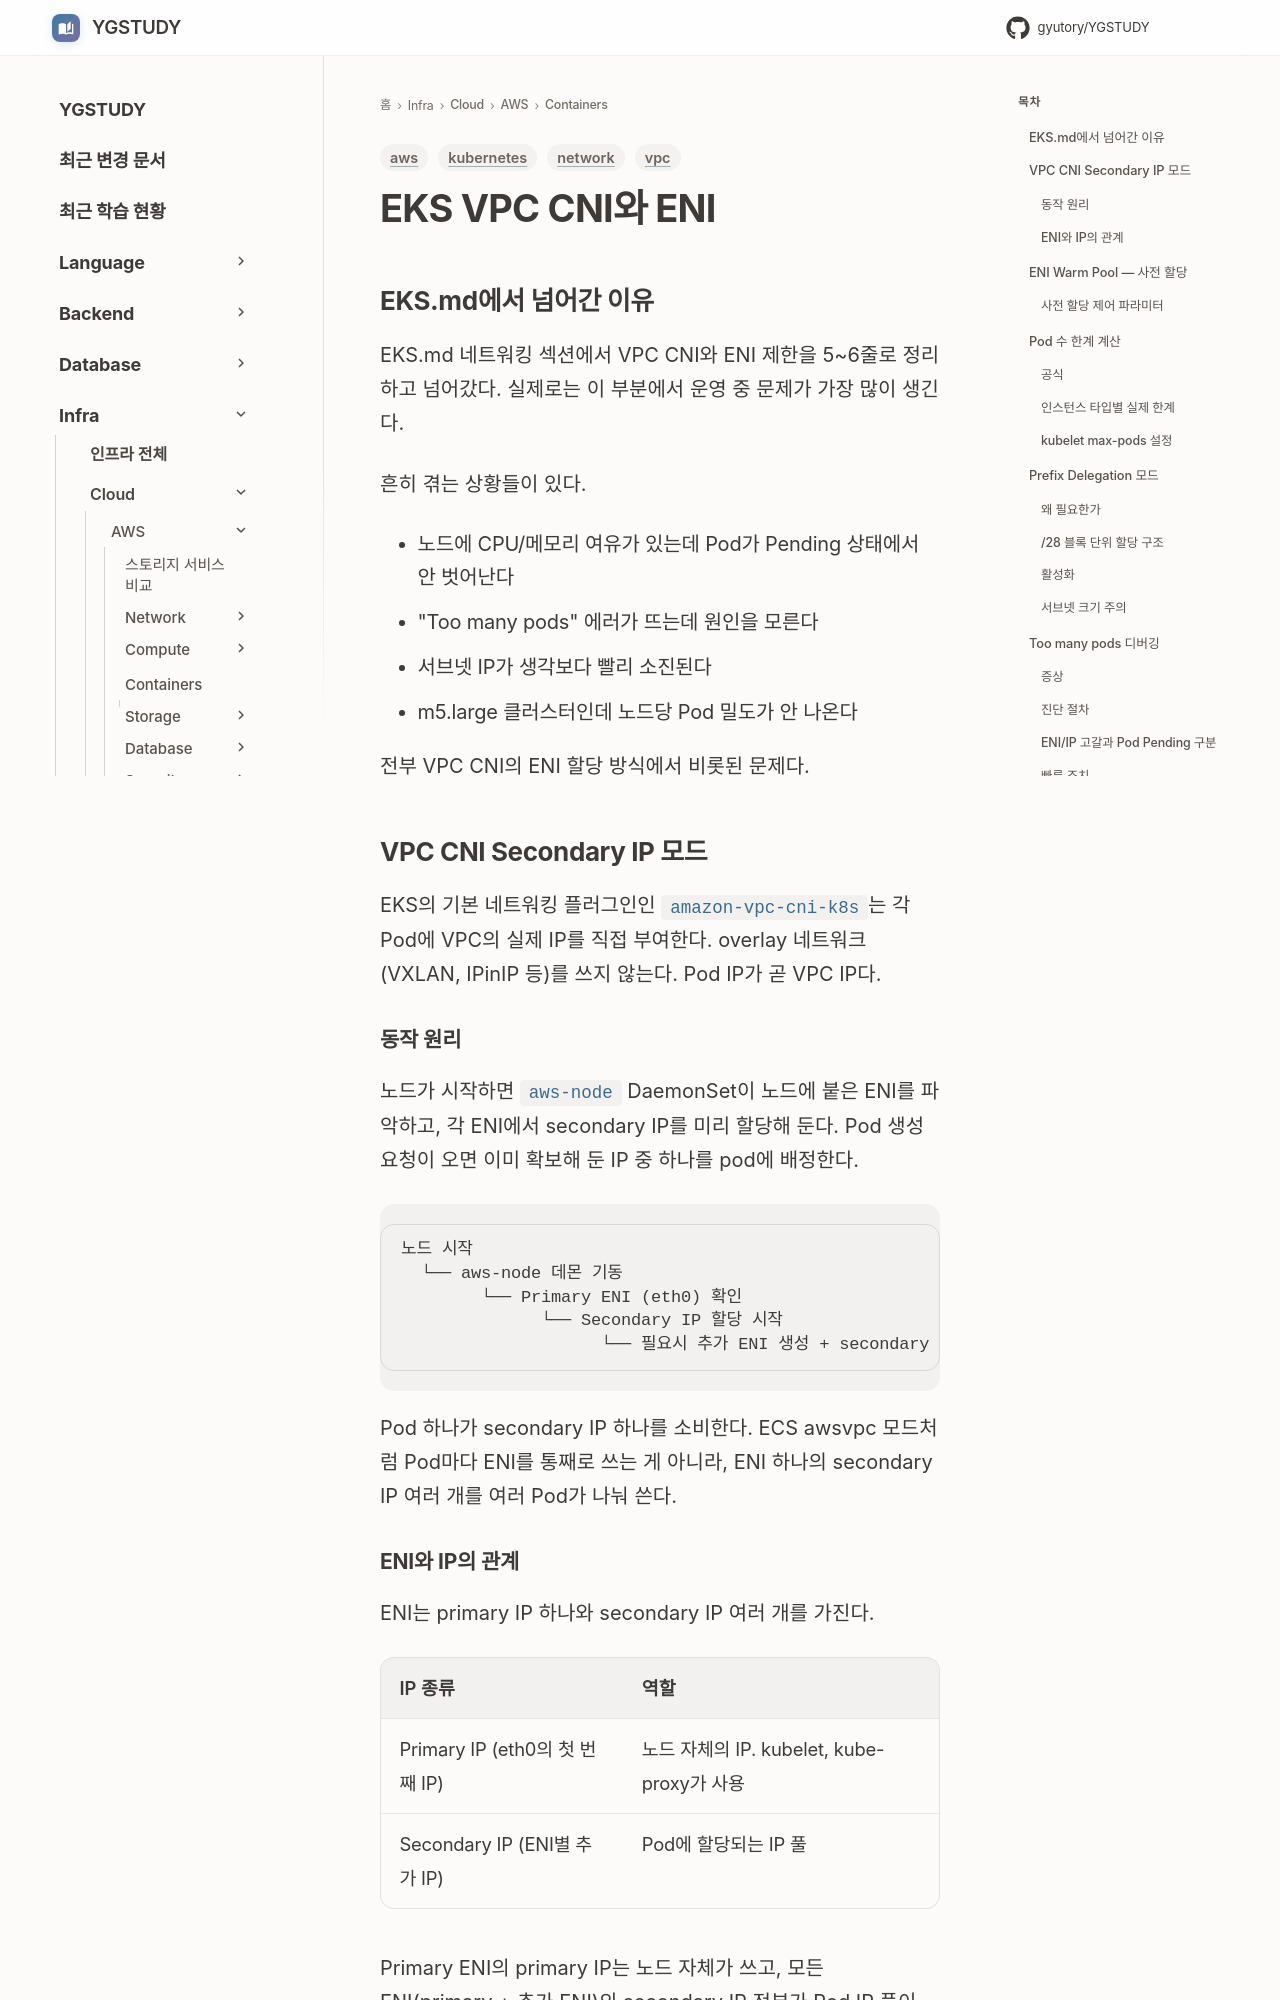

repository: GYUTORY/YGSTUDY · page: Cloud/AWS/Containers/EKS_VPC_CNI_ENI/index.html · generator: mkdocs

---
title: EKS VPC CNI와 ENI — Pod IP 할당, warm pool, prefix delegation, Too many pods 디버깅
tags: [aws, vpc, kubernetes, network]
updated: 2026-07-22
---

# EKS VPC CNI와 ENI

## EKS.md에서 넘어간 이유

EKS.md 네트워킹 섹션에서 VPC CNI와 ENI 제한을 5~6줄로 정리하고 넘어갔다. 실제로는 이 부분에서 운영 중 문제가 가장 많이 생긴다.

흔히 겪는 상황들이 있다.

- 노드에 CPU/메모리 여유가 있는데 Pod가 Pending 상태에서 안 벗어난다
- "Too many pods" 에러가 뜨는데 원인을 모른다
- 서브넷 IP가 생각보다 빨리 소진된다
- m5.large 클러스터인데 노드당 Pod 밀도가 안 나온다

전부 VPC CNI의 ENI 할당 방식에서 비롯된 문제다.

## VPC CNI Secondary IP 모드

EKS의 기본 네트워킹 플러그인인 `amazon-vpc-cni-k8s`는 각 Pod에 VPC의 실제 IP를 직접 부여한다. overlay 네트워크(VXLAN, IPinIP 등)를 쓰지 않는다. Pod IP가 곧 VPC IP다.

### 동작 원리

노드가 시작하면 `aws-node` DaemonSet이 노드에 붙은 ENI를 파악하고, 각 ENI에서 secondary IP를 미리 할당해 둔다. Pod 생성 요청이 오면 이미 확보해 둔 IP 중 하나를 pod에 배정한다.

```
노드 시작
  └── aws-node 데몬 기동
        └── Primary ENI (eth0) 확인
              └── Secondary IP 할당 시작
                    └── 필요시 추가 ENI 생성 + secondary IP 추가 할당
```

Pod 하나가 secondary IP 하나를 소비한다. ECS awsvpc 모드처럼 Pod마다 ENI를 통째로 쓰는 게 아니라, ENI 하나의 secondary IP 여러 개를 여러 Pod가 나눠 쓴다.

### ENI와 IP의 관계

ENI는 primary IP 하나와 secondary IP 여러 개를 가진다.

| IP 종류 | 역할 |
|---------|------|
| Primary IP (eth0의 첫 번째 IP) | 노드 자체의 IP. kubelet, kube-proxy가 사용 |
| Secondary IP (ENI별 추가 IP) | Pod에 할당되는 IP 풀 |

Primary ENI의 primary IP는 노드 자체가 쓰고, 모든 ENI(primary + 추가 ENI)의 secondary IP 전부가 Pod IP 풀이 된다. 각 ENI의 primary IP는 Pod에 배정되지 않는다.
